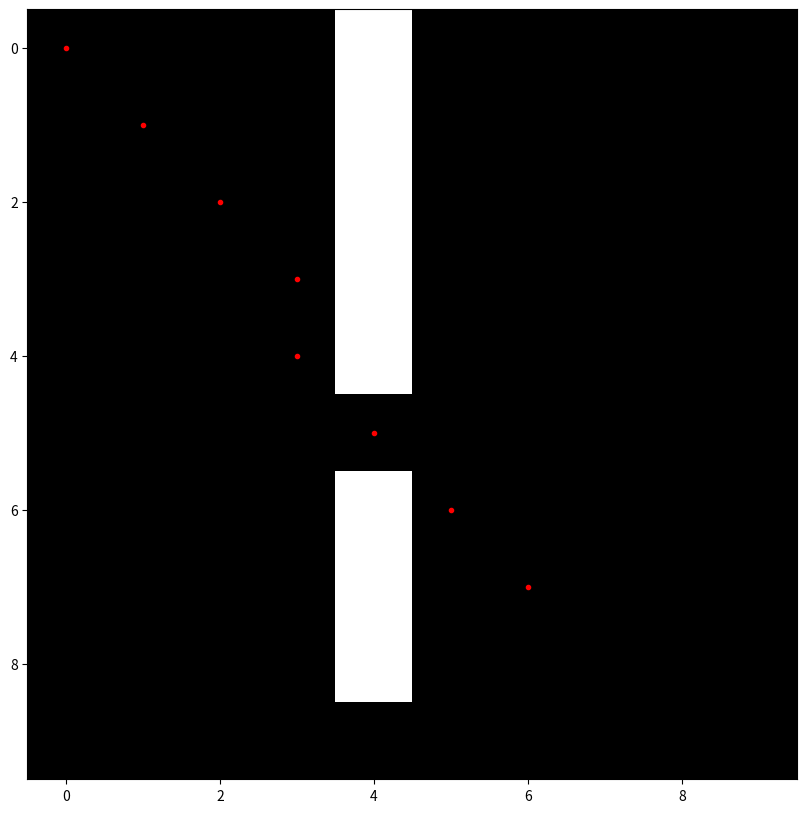

Generate this figure with matplotlib:
"""
A* example

A small grid is created with a start and end point. The A* algorithm is used to
find the shortest path between the two points. The path is then drawn on the
grid.

[redacted]
"""


class Node():
    """A node class for A* Pathfinding"""

    def __init__(self, parent=None, position=None):
        self.parent = parent
        self.position = position

        self.g = 0
        self.h = 0
        self.f = 0

    def __eq__(self, other):
        return self.position == other.position


def astar(maze, start, end):
    """Returns a list of tuples as a path from the given start to the given end in the given maze"""

    # Create start and end node
    start_node = Node(None, start)
    start_node.g = start_node.h = start_node.f = 0
    end_node = Node(None, end)
    end_node.g = end_node.h = end_node.f = 0

    # Initialize both open and closed list
    open_list = []
    closed_list = []

    # Add the start node
    open_list.append(start_node)

    # Loop until you find the end
    while len(open_list) > 0:

        # Get the current node
        current_node = open_list[0]
        current_index = 0
        for index, item in enumerate(open_list):
            if item.f < current_node.f:
                current_node = item
                current_index = index

        # Pop current off open list, add to closed list
        open_list.pop(current_index)
        closed_list.append(current_node)

        # Found the goal
        if current_node == end_node:
            path = []
            current = current_node
            while current is not None:
                path.append(current.position)
                current = current.parent
            return path[::-1] # Return reversed path

        # Generate children
        children = []
        for new_position in [(0, -1), (0, 1), (-1, 0), (1, 0), (-1, -1), (-1, 1), (1, -1), (1, 1)]: # Adjacent squares

            # Get node position
            node_position = (current_node.position[0] + new_position[0], current_node.position[1] + new_position[1])

            # Make sure within range
            if node_position[0] > (len(maze) - 1) or node_position[0] < 0 or node_position[1] > (len(maze[len(maze)-1]) -1) or node_position[1] < 0:
                continue

            # Make sure walkable terrain
            if maze[node_position[0]][node_position[1]] != 0:
                continue

            # Create new node
            new_node = Node(current_node, node_position)

            # Append
            children.append(new_node)

        # Loop through children
        for child in children:

            # Child is on the closed list
            for closed_child in closed_list:
                if child == closed_child:
                    continue

            # Create the f, g, and h values
            child.g = current_node.g + 1
            child.h = ((child.position[0] - end_node.position[0]) ** 2) + ((child.position[1] - end_node.position[1]) ** 2)
            child.f = child.g + child.h

            # Child is already in the open list
            for open_node in open_list:
                if child == open_node and child.g > open_node.g:
                    continue

            # Add the child to the open list
            open_list.append(child)


def main():
    import matplotlib.pyplot as plt

    maze = [[0, 0, 0, 0, 1, 0, 0, 0, 0, 0],
            [0, 0, 0, 0, 1, 0, 0, 0, 0, 0],
            [0, 0, 0, 0, 1, 0, 0, 0, 0, 0],
            [0, 0, 0, 0, 1, 0, 0, 0, 0, 0],
            [0, 0, 0, 0, 1, 0, 0, 0, 0, 0],
            [0, 0, 0, 0, 0, 0, 0, 0, 0, 0],
            [0, 0, 0, 0, 1, 0, 0, 0, 0, 0],
            [0, 0, 0, 0, 1, 0, 0, 0, 0, 0],
            [0, 0, 0, 0, 1, 0, 0, 0, 0, 0],
            [0, 0, 0, 0, 0, 0, 0, 0, 0, 0]]

    start = (0, 0)
    end = (7, 6)

    path = astar(maze, start, end)

    # plot the map
    plt.figure(figsize=(10,10))
    plt.imshow(maze, cmap='gray')
    # plot the path
    for i in range(len(path)):
        plt.plot(path[i][1], path[i][0], 'r.')
    plt.show()


# run the example
main()